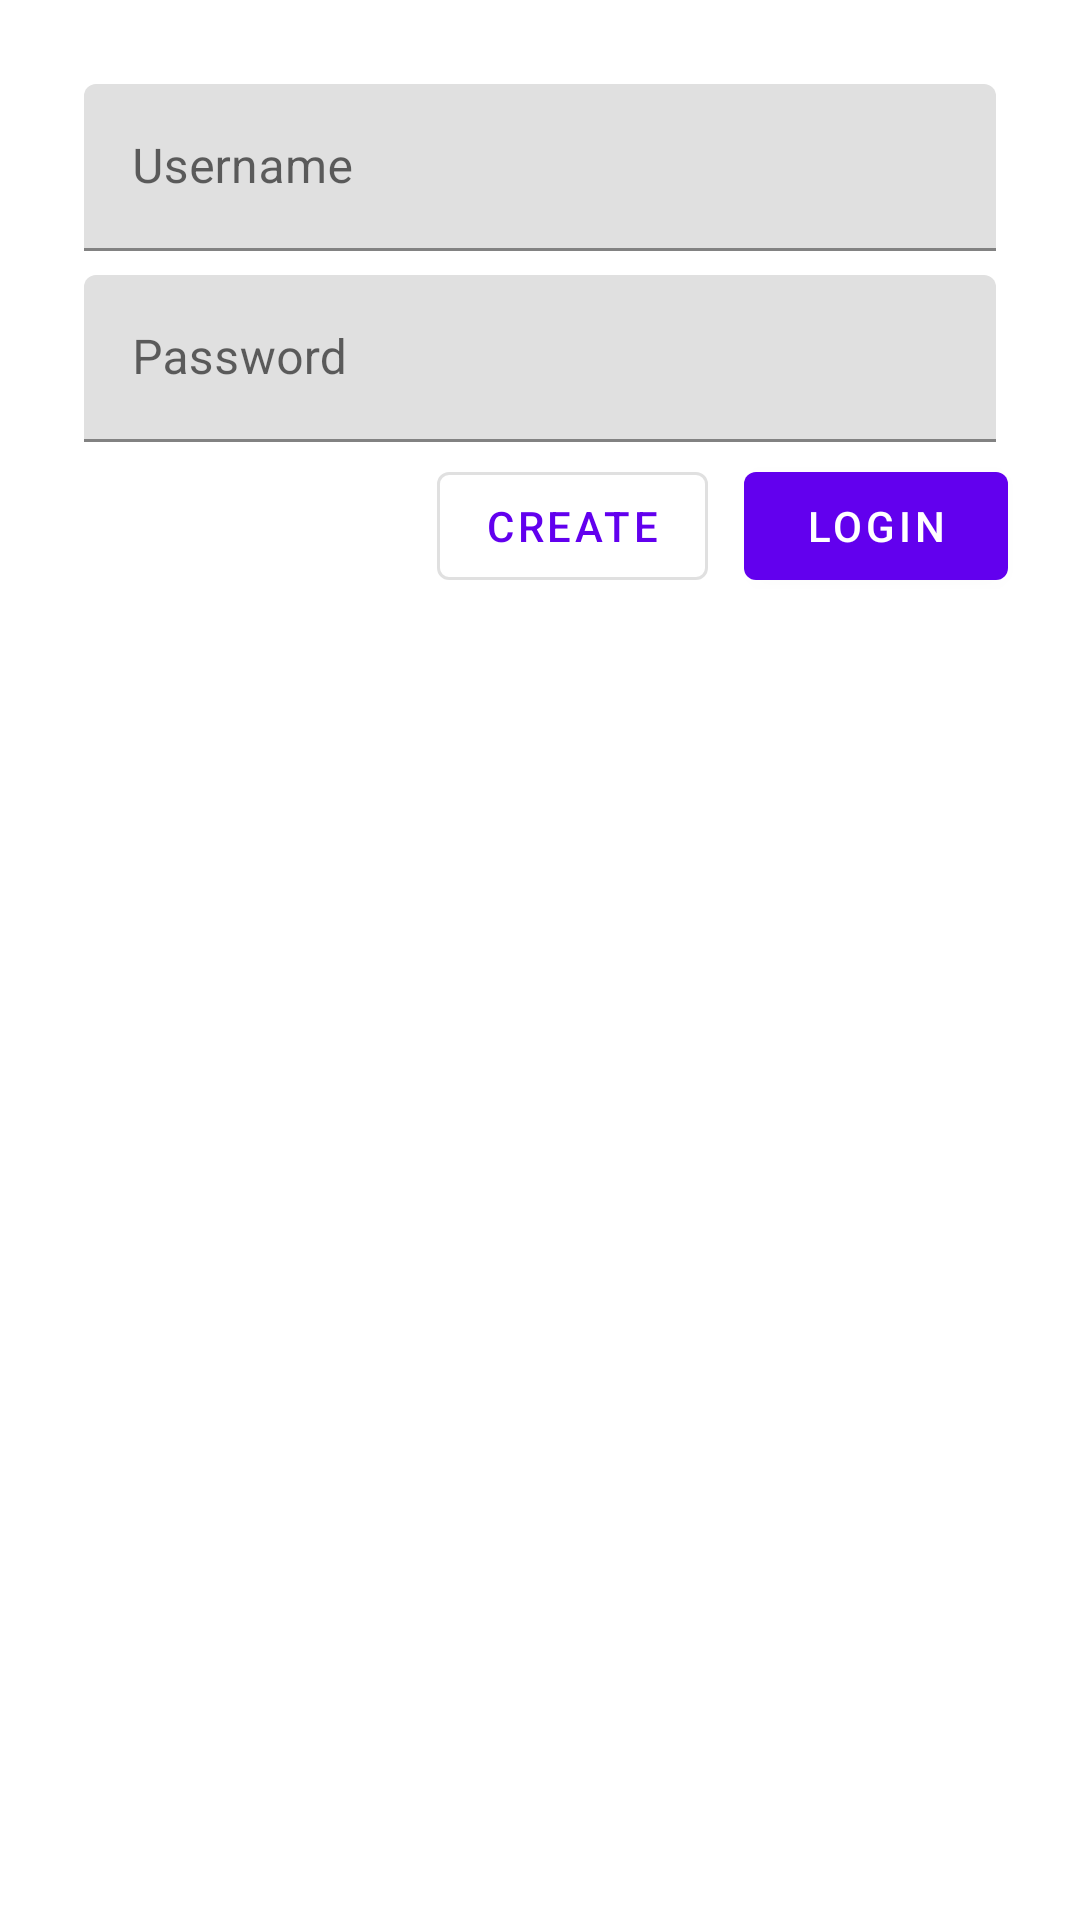

The Android layout XML behind this screen, and the referenced resources:
<!-- AndroidManifest.xml: application theme Theme.MyApp -->
<!-- res/layout/login_activity.xml -->
<?xml version="1.0" encoding="utf-8"?>
<LinearLayout xmlns:android="http://schemas.android.com/apk/res/android"
    xmlns:app="http://schemas.android.com/apk/res-auto"
    xmlns:tools="http://schemas.android.com/tools"
    android:layout_width="match_parent"
    android:layout_height="wrap_content"
    android:clipChildren="false"
    android:clipToPadding="false"
    android:orientation="vertical"
    android:padding="24dp"
    android:paddingTop="16dp">

    <com.google.android.material.textfield.TextInputLayout
        android:layout_width="match_parent"
        android:layout_height="wrap_content"
        android:layout_margin="4dp"
        android:hint="@string/hint_username">

        <com.google.android.material.textfield.TextInputEditText
            android:id="@+id/username_edit_text"
            android:layout_width="match_parent"
            android:layout_height="wrap_content" />
    </com.google.android.material.textfield.TextInputLayout>

    <com.google.android.material.textfield.TextInputLayout
        android:id="@+id/password_text_input"
        android:layout_width="match_parent"
        android:layout_height="wrap_content"
        android:layout_margin="4dp"
        android:hint="@string/hint_password">

        <com.google.android.material.textfield.TextInputEditText
            android:id="@+id/password_edit_text"
            android:inputType="textPassword"
            android:layout_width="match_parent"
            android:layout_height="wrap_content" />
    </com.google.android.material.textfield.TextInputLayout>

    <RelativeLayout
        android:layout_width="match_parent"
        android:layout_height="wrap_content">

        <com.google.android.material.button.MaterialButton
            android:id="@+id/login_button"
            android:layout_width="wrap_content"
            android:layout_height="wrap_content"
            android:layout_alignParentEnd="true"
            android:layout_alignParentRight="true"
            android:text="@string/login" />

        <com.google.android.material.button.MaterialButton
            android:id="@+id/create_button"
            style="@style/Widget.MaterialComponents.Button.OutlinedButton"
            android:layout_width="wrap_content"
            android:layout_height="wrap_content"
            android:layout_marginEnd="12dp"
            android:layout_marginRight="12dp"
            android:layout_toStartOf="@id/login_button"
            android:layout_toLeftOf="@id/login_button"
            android:text="@string/create" />

    </RelativeLayout>

</LinearLayout>
<!-- resources referenced by this layout -->
<resources>
  <string name="create">Create</string>
  <string name="hint_password">Password</string>
  <string name="hint_username">Username</string>
  <string name="login">Login</string>
  <style name="Theme.MyApp" parent="Theme.MaterialComponents.Light">
      </style>
</resources>
